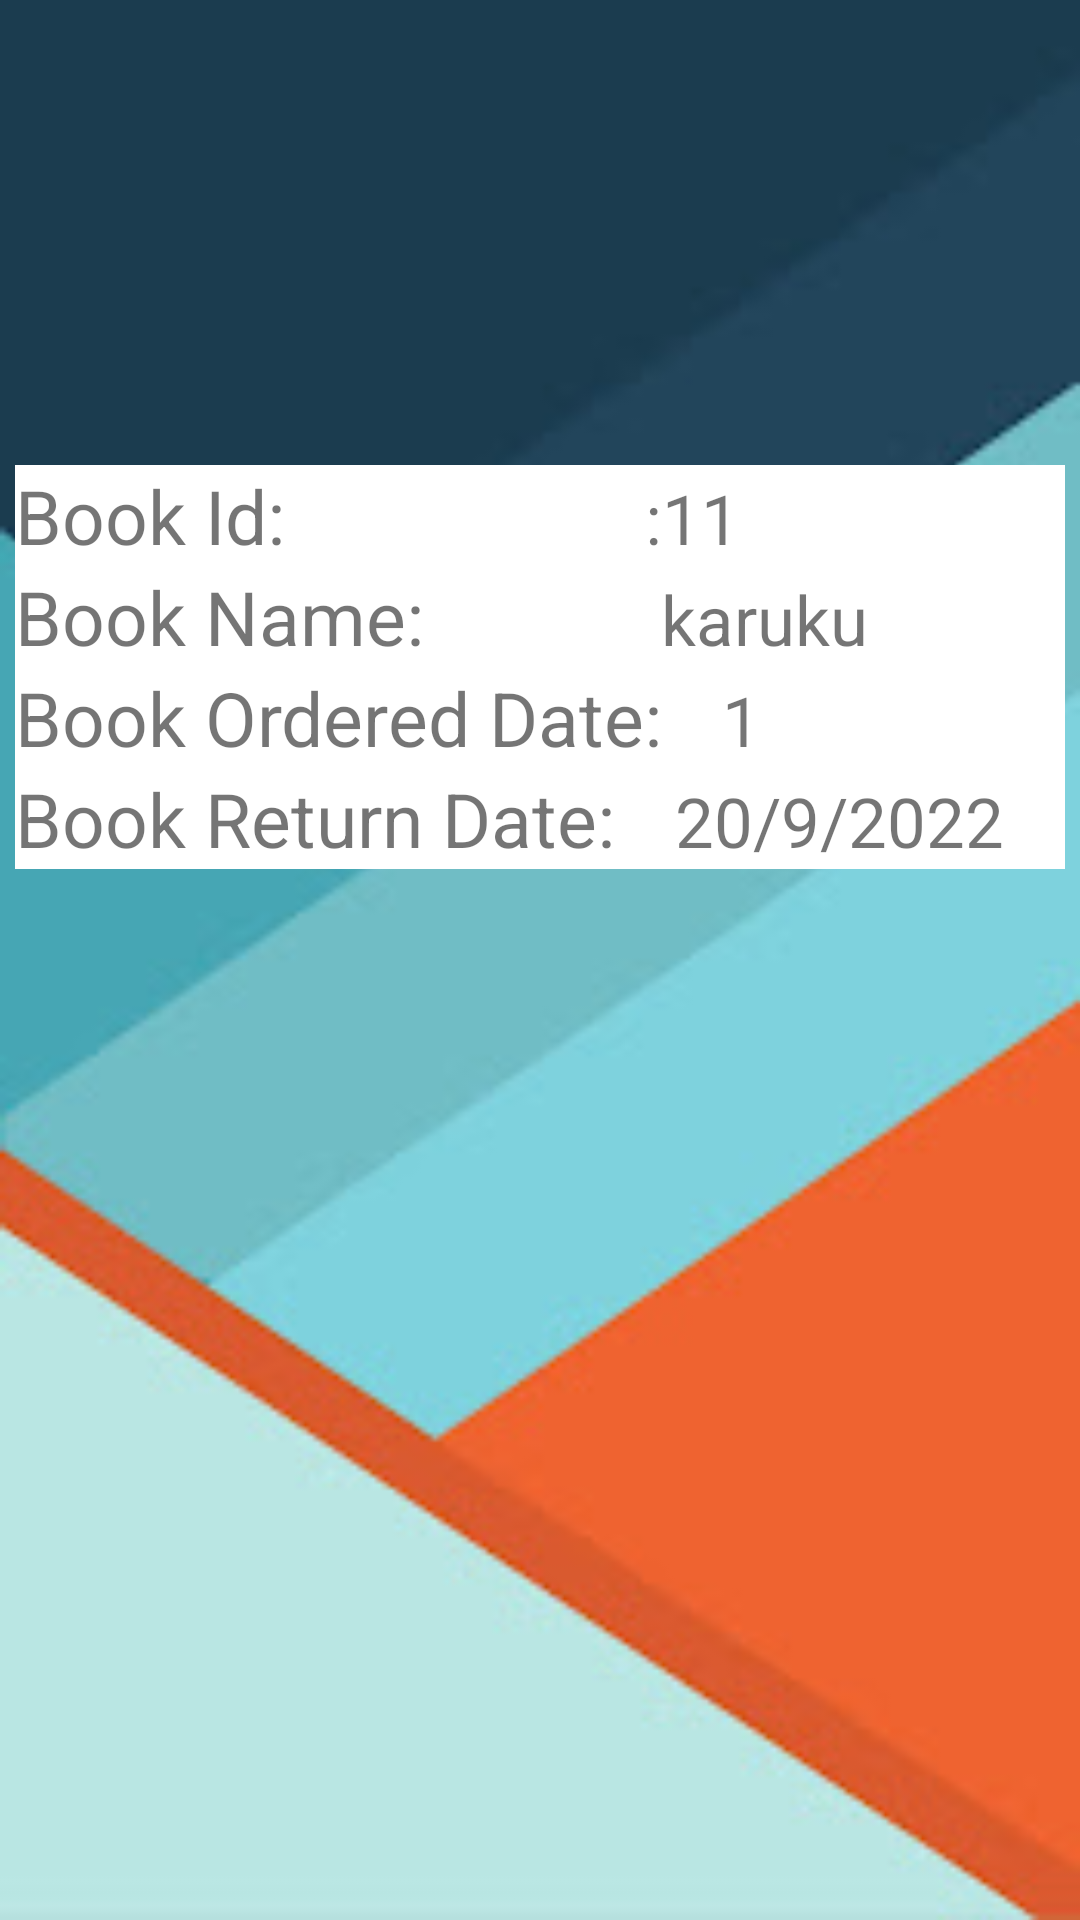

Reconstruct the res/layout file that produces this screen, plus the resources it refers to.
<!-- AndroidManifest.xml: application theme Theme.SmartLibrary -->
<!-- res/layout/activity_issued_book_history_user.xml -->
<?xml version="1.0" encoding="utf-8"?>
<LinearLayout xmlns:android="http://schemas.android.com/apk/res/android"
    xmlns:app="http://schemas.android.com/apk/res-auto"
    xmlns:tools="http://schemas.android.com/tools"
    android:layout_width="match_parent"
    android:layout_height="match_parent"
    android:background="@drawable/background"
    xmlns:card_view="http://schemas.android.com/tools"
    app:cardCornerRadius="15dp"
    app:cardElevation="10dp"
    app:cardUseCompatPadding="true"
    card_view:cardCornerRAdius="5dp"
    tools:context=".IssuedBookHistoryUserActivity">

    <LinearLayout
        android:layout_width="match_parent"
        android:layout_height="match_parent"
        android:orientation="vertical"
        android:layout_marginTop="150dp"
        android:padding="5dp"
        tools:ignore="MissingConstraints">

        <LinearLayout
            android:layout_width="match_parent"
            android:layout_height="wrap_content"
            android:background="@color/white"
            android:orientation="horizontal">

            <TextView
                android:layout_width="wrap_content"
                android:layout_height="wrap_content"
                android:text="Book Id:"
                android:textSize="25sp"/>
            <TextView
                android:id="@+id/boid1"
                android:text=":11"
                android:textSize="23sp"
                android:layout_width="match_parent"
                android:layout_height="wrap_content"
                android:layout_marginLeft="120dp"/>
        </LinearLayout>

        <LinearLayout
            android:layout_width="match_parent"
            android:layout_height="wrap_content"
            android:background="@color/white"
            android:orientation="horizontal">

            <TextView
                android:layout_width="wrap_content"
                android:layout_height="wrap_content"
                android:text="Book Name:"
                android:textSize="25sp"/>
            <TextView
                android:id="@+id/boname1"
                android:text="karuku"
                android:textSize="23sp"
                android:layout_width="match_parent"
                android:layout_height="wrap_content"
                android:layout_marginLeft="79dp"/>
        </LinearLayout>

        <LinearLayout
            android:layout_width="match_parent"
            android:layout_height="wrap_content"
            android:background="@color/white"
            android:orientation="horizontal">

            <TextView
                android:layout_width="wrap_content"
                android:layout_height="wrap_content"

                android:text="Book Ordered Date:"
                android:textSize="25sp"/>
            <TextView
                android:id="@+id/bocopiese1"
                android:text="1"
                android:textSize="23sp"
                android:layout_marginLeft="20sp"
                android:layout_width="match_parent"
                android:layout_height="wrap_content"/>
        </LinearLayout>

        <LinearLayout
            android:layout_width="match_parent"
            android:layout_height="wrap_content"
            android:background="@color/white"
            android:orientation="horizontal">

            <TextView
                android:layout_width="wrap_content"
                android:layout_height="wrap_content"
                android:text="Book Return Date:"
                android:textSize="25sp"/>
            <TextView
                android:id="@+id/boreturndate1"
                android:text="20/9/2022"
                android:textSize="23sp"
                android:layout_marginLeft="20sp"
                android:layout_width="match_parent"
                android:layout_height="wrap_content"/>
        </LinearLayout>


    </LinearLayout>



</LinearLayout>
<!-- resources referenced by this layout -->
<resources>
  <color name="white">#FFFFFFFF</color>
  <!-- drawable background: jpg bitmap (drawable-v24, 8749 bytes) -->
  <style name="Theme.SmartLibrary" parent="Theme.MaterialComponents.DayNight.DarkActionBar">
          
          <item name="colorPrimary">@color/purple_500</item>
          <item name="colorPrimaryVariant">@color/purple_700</item>
          <item name="colorOnPrimary">@color/white</item>
          
          <item name="colorSecondary">@color/teal_200</item>
          <item name="colorSecondaryVariant">@color/teal_700</item>
          <item name="colorOnSecondary">@color/black</item>
          
          <item name="android:statusBarColor" tools:targetApi="l">?attr/colorPrimaryVariant</item>
          
      </style>
  <color name="purple_500">#FF6200EE</color>
  <color name="purple_700">#FF3700B3</color>
  <color name="teal_200">#FF03DAC5</color>
  <color name="teal_700">#FF018786</color>
  <color name="black">#FF000000</color>
</resources>
